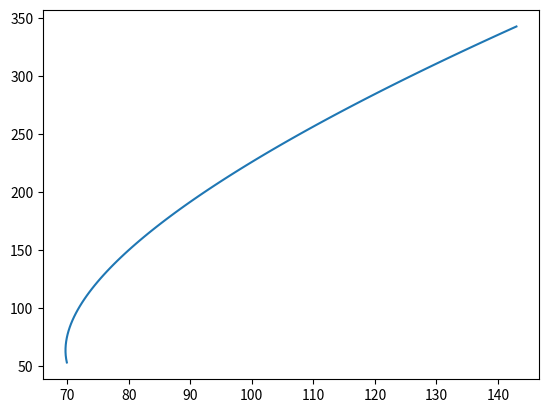

Source code (Python):
import numpy as np
import matplotlib.pyplot as plt

alpha=43
L=alpha
m=1+0.01*alpha
theta0=np.pi/(4*alpha)
g=9.81

#Exercice 1
def rect_gauche(f,a,b,n):
    h=(b-a)/n
    S=0
    for k in range(n):
        S+=f(a+k*h)
    return S*h

def rect_droit(f,a,b,n):
    h=(b-a)/n
    S=0
    for k in range(1,n+1):
        S+=f(a+k*h)
    return S*h

def trapeze(f,a,b,n):
    h=(b-a)/n
    S=0.5*(f(a)+f(b))
    for k in range(1,n):
        S+=f(a+k*h)
    return S*h

def f(x):
    return 4/np.sqrt(2*g/L*(np.cos(x)-np.cos(theta0)))


n=10
Tg=rect_gauche(f,0,theta0,100)
Td=rect_droit(f,0,theta0-theta0/1000,100)
Tt=trapeze(f,0,theta0-theta0/1000,100)
T_0=np.sqrt(L/g)*2*np.pi

print('Q1 : '+str(np.sqrt(L/g)*2*np.pi))
print('Q2 : '+str(rect_gauche(f,0,theta0,100)))
print('Q3 : '+str(rect_droit(f,0,theta0-theta0/1000,100)))
print('Q4 : '+str(trapeze(f,0,theta0-theta0/1000,100)))
print("Q5 - epsG",abs(Tg-T_0))
print("Q5 - epsD",abs(Td-T_0))
print("Q5 - epst",abs(Tt-T_0))

#Exercice 2

# declaration des fonctions
from scipy.integrate import odeint

def euler(F, a, b, y0, h):
    """Solution de y'=F(y,t) sur [a,b], y(a) = y0, pas h"""
    y = y0
    t = a
    y_list = [y0]
    t_list = [a]
    while t+h <= b:

        y = y + h * F(y, t)
        y_list.append(y)
        t = t + h
        t_list.append(t)
    return t_list, y_list

def F(X,t):
    vm=1.5+alpha/100
    vc=8.0
    vecteur_CM=np.array([vm*t-X[0],-X[1]])
    return vc*vecteur_CM/np.linalg.norm(vecteur_CM)

# programme principal

X0=np.array([100+alpha*m,300+alpha*m])
X0=np.array([100+alpha,300+alpha])
t=np.linspace(0,38,100)
t_list, X_list=euler(F,0,38,X0,38/100)
X=[x[0] for x in X_list]
Y=[x[1] for x in X_list]
#plt.axis([0,100,0,300])
plt.plot(X,Y)
#plt.savefig('trajectoire_du_chien.png')
#plt.show()

print('Q5 : '+str(X0))
print('Q6 : '+str(X[-1]))
print('Q7 : '+str(Y[-1]))